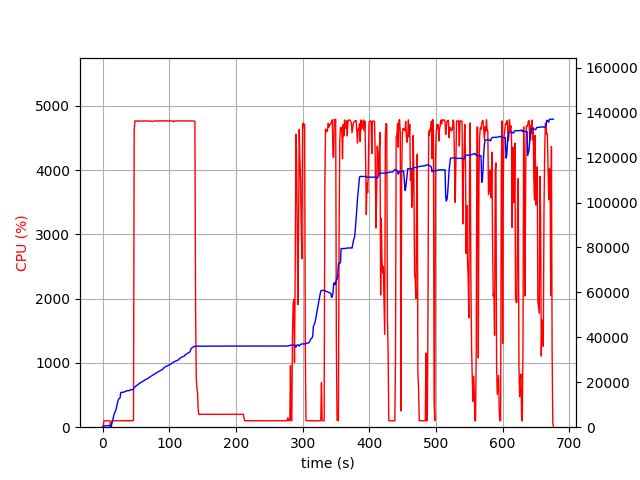

The file beside this chart, header and first rows:
elapsed_time, nproc, cpu, mem_real, mem_virtual
3.6716461181640625e-05, 2, 0.0, 16.73, 3206
1.006, 4, 6.0, 380.2, 4045
2.014, 4, 100.2, 606, 4278
3.021, 4, 99.2, 624.3, 4320
4.029, 4, 99.2, 628.1, 4340
5.037, 4, 99.2, 629.2, 4340
6.045, 4, 100.2, 623, 4340
7.053, 4, 99.3, 619.1, 4340
8.06, 4, 100.1, 667.3, 4396
9.069, 4, 100.0, 731, 4468
10.08, 4, 100.0, 783, 4516
11.09, 4, 99.1, 833, 4572
12.1, 2, 0.0, 112.8, 126.3
13.11, 2, 0.0, 886.3, 5722
14.12, 2, 101.0, 1862, 6618
15.13, 2, 99.0, 3020, 8020
16.14, 2, 100.0, 4198, 9556
17.15, 2, 100.0, 5670, 12244
18.16, 2, 100.1, 6306, 12244
19.17, 2, 100.1, 7120, 15680
20.18, 2, 100.0, 7788, 15904
21.19, 2, 100.1, 9200, 15918
22.2, 2, 100.0, 10780, 19502
23.21, 2, 100.0, 11898, 19502
24.22, 2, 100.0, 12506, 19758
25.23, 2, 100.1, 12811, 19758
26.24, 2, 100.0, 13039, 19758
27.25, 2, 100.1, 15379, 24878
28.26, 2, 103.0, 15515, 25214
29.27, 2, 100.0, 15517, 25214
30.28, 2, 99.1, 15519, 25214
31.29, 2, 100.1, 15529, 25214
32.29, 2, 104.0, 15745, 25214
33.3, 2, 100.0, 15783, 25214
34.31, 2, 100.0, 15881, 25598
35.32, 2, 99.0, 16004, 25598
36.33, 2, 104.0, 16261, 25598
37.34, 2, 100.1, 16261, 25598
38.35, 2, 99.9, 16264, 25598
39.36, 2, 100.0, 16266, 25598
40.37, 2, 104.0, 16346, 26046
41.38, 2, 99.1, 16639, 26046
42.39, 2, 101.1, 16643, 26046
43.4, 2, 100.0, 16649, 26046
44.41, 2, 100.0, 16679, 26046
45.42, 2, 103.0, 16807, 26558
46.43, 2, 106.0, 17030, 26558
47.44, 2, 4616, 17744, 30454
48.46, 2, 4760, 17896, 30617
49.48, 2, 4766, 18109, 30840
50.51, 2, 4762, 18490, 31243
51.53, 2, 4761, 18612, 31379
52.55, 2, 4756, 18872, 31651
53.56, 2, 4765, 19116, 31904
54.59, 2, 4762, 19319, 32131
55.61, 2, 4761, 19562, 32376
56.63, 2, 4762, 19727, 32575
57.66, 2, 4760, 19960, 32833
58.68, 2, 4763, 20135, 33038
59.7, 2, 4762, 20349, 33272
... 607 more rows
